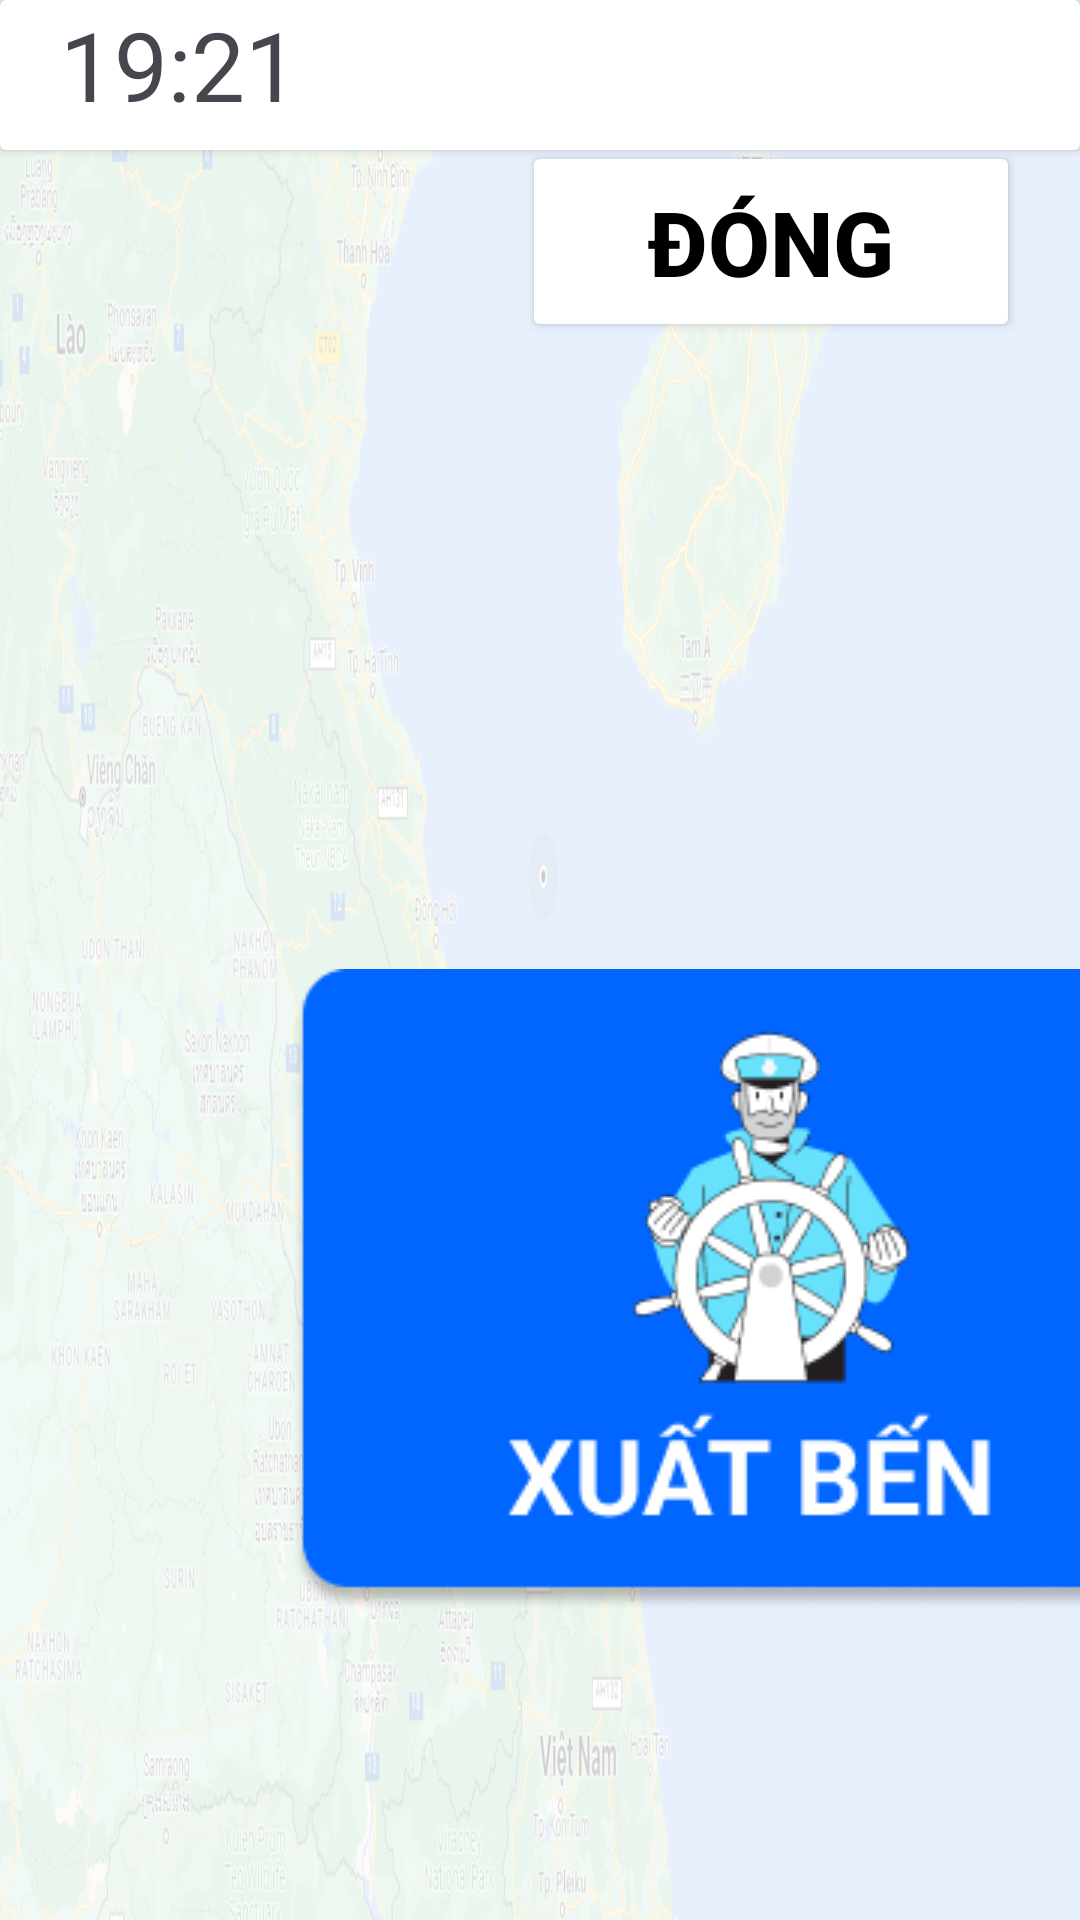

Layout XML and referenced resources for this Android screen:
<!-- AndroidManifest.xml: application theme Theme.NHATKYDIENTU -->
<!-- res/layout/activity_diary.xml -->
<?xml version="1.0" encoding="utf-8"?>
<androidx.constraintlayout.widget.ConstraintLayout xmlns:android="http://schemas.android.com/apk/res/android"
    xmlns:app="http://schemas.android.com/apk/res-auto"
    xmlns:tools="http://schemas.android.com/tools"
    android:layout_width="match_parent"
    android:layout_height="match_parent"
    android:background="@drawable/bg3"
    tools:context=".DiaryActivity"
    tools:layout_editor_absoluteX="29dp"
    tools:layout_editor_absoluteY="0dp">
    <include
        layout="@layout/custom_toolbar" />
    <Button
        android:id="@+id/exitBtn"
        android:layout_width="166dp"
        android:layout_height="67dp"
        android:layout_marginTop="47dp"
        android:layout_marginEnd="20dp"
        android:backgroundTint="@color/white"
        android:text="ĐÓNG"
        android:textColor="@color/black"
        android:textSize="30sp"
        android:textStyle="bold"
        app:layout_constraintEnd_toEndOf="parent"
        app:layout_constraintTop_toTopOf="parent"
        tools:ignore="MissingConstraints"></Button>

    <ImageView
        android:id="@+id/xuatbenIv"
        android:layout_width="wrap_content"
        android:layout_height="wrap_content"
        android:layout_marginStart="97dp"
        android:layout_marginTop="5dp"
        android:src="@drawable/xuatben_on"
        app:layout_constraintStart_toStartOf="parent"
        app:layout_constraintTop_toBottomOf="@+id/thaluoiIv"
        tools:ignore="MissingConstraints"></ImageView>

    <ImageView
        android:id="@+id/nhapnhatkyIv"
        android:layout_width="wrap_content"
        android:layout_height="wrap_content"
        android:layout_marginStart="486dp"
        android:layout_marginTop="5dp"
        android:src="@drawable/nhapnhatky_off"
        app:layout_constraintStart_toStartOf="parent"
        app:layout_constraintTop_toBottomOf="@+id/thuluoiIv"
        tools:ignore="MissingConstraints"></ImageView>

    <ImageView
        android:id="@+id/thuluoiIv"
        android:layout_width="wrap_content"
        android:layout_height="wrap_content"
        android:layout_marginStart="81dp"
        android:layout_marginTop="5dp"
        android:src="@drawable/thuluoi_off"
        app:layout_constraintStart_toEndOf="@+id/xuatbenIv"
        app:layout_constraintTop_toBottomOf="@+id/thaluoiIv"
        tools:ignore="MissingConstraints"></ImageView>

    <ImageView
        android:id="@+id/thaluoiIv"
        android:layout_width="wrap_content"
        android:layout_height="wrap_content"
        android:layout_marginStart="486dp"
        android:layout_marginTop="86dp"
        android:src="@drawable/thaluoi_off"
        app:layout_constraintStart_toStartOf="parent"
        app:layout_constraintTop_toTopOf="parent"
        tools:ignore="MissingConstraints"></ImageView>

    <ImageView
        android:id="@+id/nhapbenIv"
        android:layout_width="wrap_content"
        android:layout_height="wrap_content"
        android:layout_marginStart="84dp"
        android:layout_marginTop="5dp"
        android:src="@drawable/nhapben_off"
        app:layout_constraintStart_toEndOf="@+id/thuluoiIv"
        app:layout_constraintTop_toBottomOf="@+id/thaluoiIv"
        tools:ignore="MissingConstraints"></ImageView>
</androidx.constraintlayout.widget.ConstraintLayout>
<!-- res/layout/custom_toolbar.xml (included above) -->
<?xml version="1.0" encoding="utf-8"?>
<androidx.cardview.widget.CardView
    xmlns:android="http://schemas.android.com/apk/res/android"
    xmlns:tools="http://schemas.android.com/tools"
    android:layout_width="match_parent"
    android:layout_height="50dp"
    tools:ignore="MissingConstraints">

    <TextView
        android:id="@+id/timeView"
        android:layout_width="wrap_content"
        android:layout_height="match_parent"
        android:layout_marginStart="20dp"
        android:text="19:21"
        android:textSize="32sp" />
    <TextView
        android:id="@+id/GPS_id"
        android:layout_width="wrap_content"
        android:layout_height="match_parent"
        android:layout_marginStart="500dp"
        android:text="20°48'36.3 N - 105°11'23.2 E"
        android:textSize="32sp" />

</androidx.cardview.widget.CardView>
<!-- resources referenced by this layout -->
<resources>
  <!-- drawable bg3: png bitmap (drawable, 412920 bytes) -->
  <!-- drawable nhapben_off: png bitmap (drawable, 9091 bytes) -->
  <!-- drawable nhapnhatky_off: png bitmap (drawable, 9231 bytes) -->
  <!-- drawable thaluoi_off: png bitmap (drawable, 13071 bytes) -->
  <!-- drawable thuluoi_off: png bitmap (drawable, 16561 bytes) -->
  <!-- drawable xuatben_on: png bitmap (drawable, 16157 bytes) -->
  <style name="Theme.NHATKYDIENTU" parent="Base.Theme.NHATKYDIENTU" />
  <style name="Base.Theme.NHATKYDIENTU" parent="Theme.Material3.DayNight.NoActionBar">
          
          
      </style>
  <!-- not gathered from this repository: default colours our renderer supplied (Android Studio template values) -->
  <color name="black">#FF000000</color>
  <color name="white">#FFFFFFFF</color>
</resources>
